Run: headless pygame with SDL's dummy video driver; simulated clock (each Clock.tick advances the game by its frame time, no real sleeping); random seed 0; keys injected as events and as key.get_pressed() state; no mouse input.
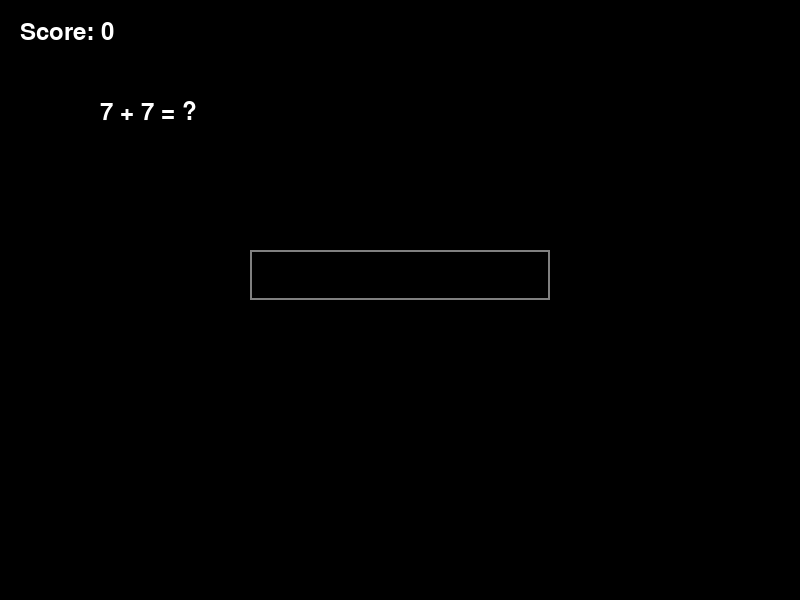
Frame 1 of 4 · flips 1–60 · no input
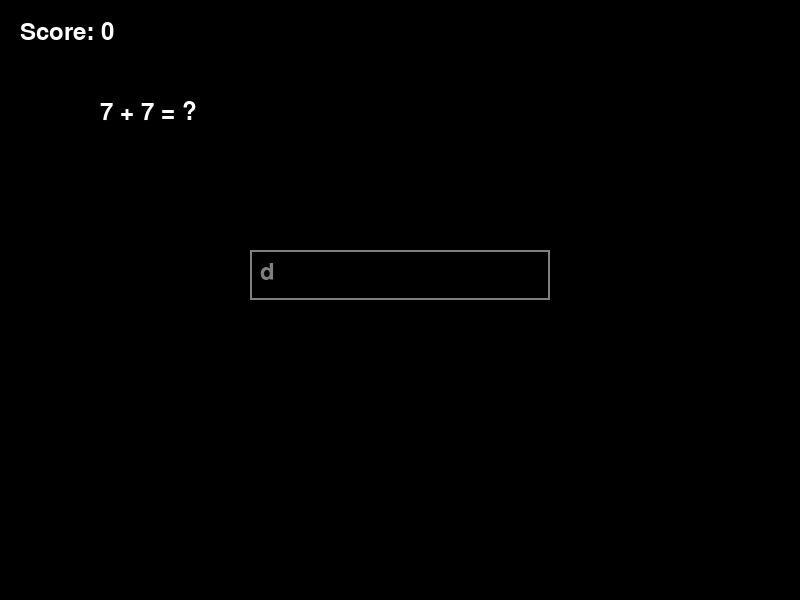
Frame 2 of 4 · flips 61–180 · tapped SPACE, RETURN · held RIGHT (→), D
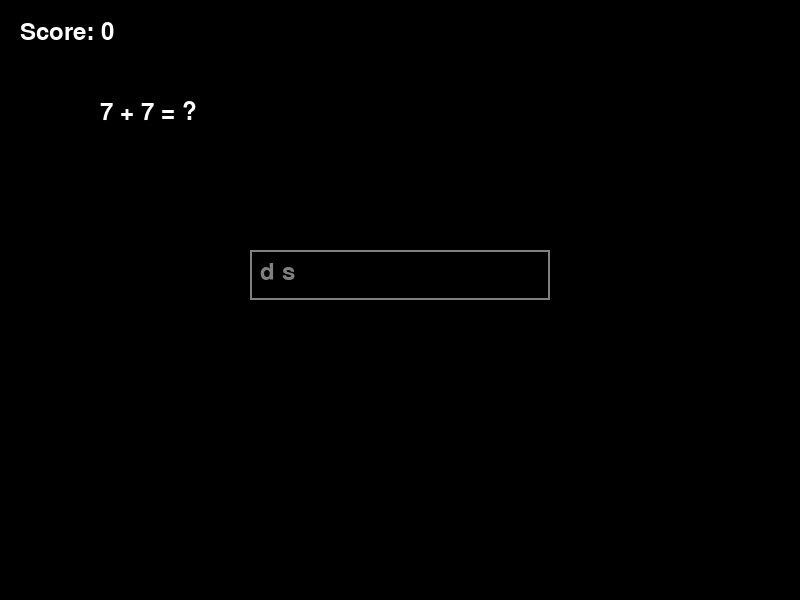
Frame 3 of 4 · flips 181–300 · held DOWN (↓), S
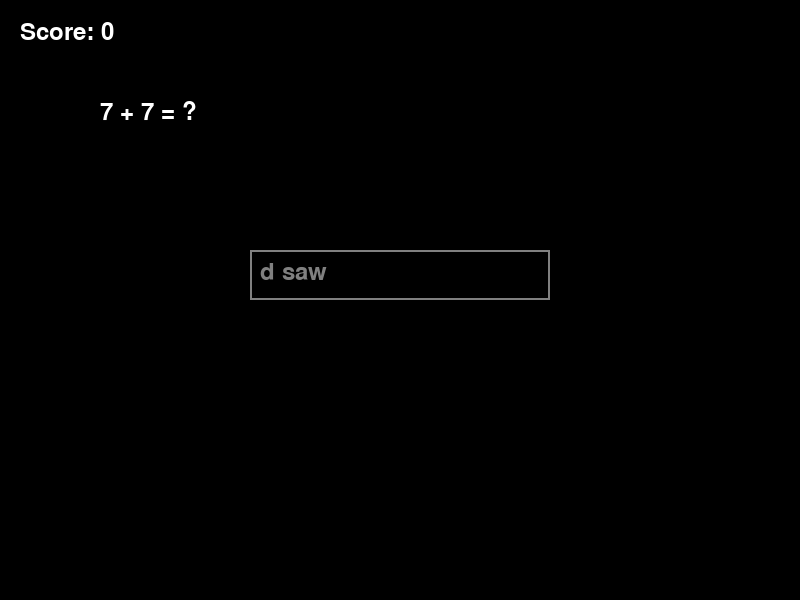
Frame 4 of 4 · flips 301–420 · held LEFT (←), A, UP (↑), W

The pygame program that drew these frames:

import pygame
import random
import sys

# Initialize Pygame
pygame.init()

# Constants
WIDTH, HEIGHT = 800, 600
FONT_SIZE = 36
WHITE = (255, 255, 255)
GRAY = (128, 128, 128)
BLACK = (0, 0, 0)

# Initialize screen
screen = pygame.display.set_mode((WIDTH, HEIGHT))
pygame.display.set_caption("Math Quiz")

# Initialize font
font = pygame.font.Font(None, FONT_SIZE)

# Function to generate a random math question
def generate_question():
    num1 = random.randint(1, 10)
    num2 = random.randint(1, 10)
    operator = random.choice(["+", "-", "*", "/"])

    if operator == "+":
        result = num1 + num2
    elif operator == "-":
        result = num1 - num2
    elif operator == "*":
        result = num1 * num2
    elif operator == "/":
        result = num1 // num2

    question = f"{num1} {operator} {num2} = ?"
    return question, result

# Function to display text on the screen
def draw_text(text, x, y, color=WHITE):
    text_surface = font.render(text, True, color)
    screen.blit(text_surface, (x, y))

# Main game loop
def main():
    score = 0
    num_questions = 5

    for _ in range(num_questions):
        question, answer = generate_question()

        input_text = ""
        input_rect = pygame.Rect(250, 250, 300, 50)
        active = True

        while active:
            for event in pygame.event.get():
                if event.type == pygame.QUIT:
                    pygame.quit()
                    sys.exit()

                if event.type == pygame.KEYDOWN:
                    if event.key == pygame.K_RETURN:
                        if input_text.isdigit():
                            if int(input_text) == answer:
                                score += 1
                                feedback = "Correct!"
                            else:
                                feedback = "Wrong!"
                            active = False
                            input_text = ""
                    elif event.key == pygame.K_BACKSPACE:
                        input_text = input_text[:-1]
                    else:
                        input_text += event.unicode

            screen.fill(BLACK)

            draw_text(question, 100, 100)
            draw_text("Score: " + str(score), 20, 20)
            draw_text(input_text, input_rect.x + 10, input_rect.y + 10, GRAY)
            pygame.draw.rect(screen, GRAY, input_rect, 2)

            if 'feedback' in locals():
                draw_text(feedback, 300, 400)

            pygame.display.flip()

            pygame.time.delay(1000)  # Pause for 1 second before the next question

    pygame.quit()
    sys.exit()

if __name__ == "__main__":
    main()
